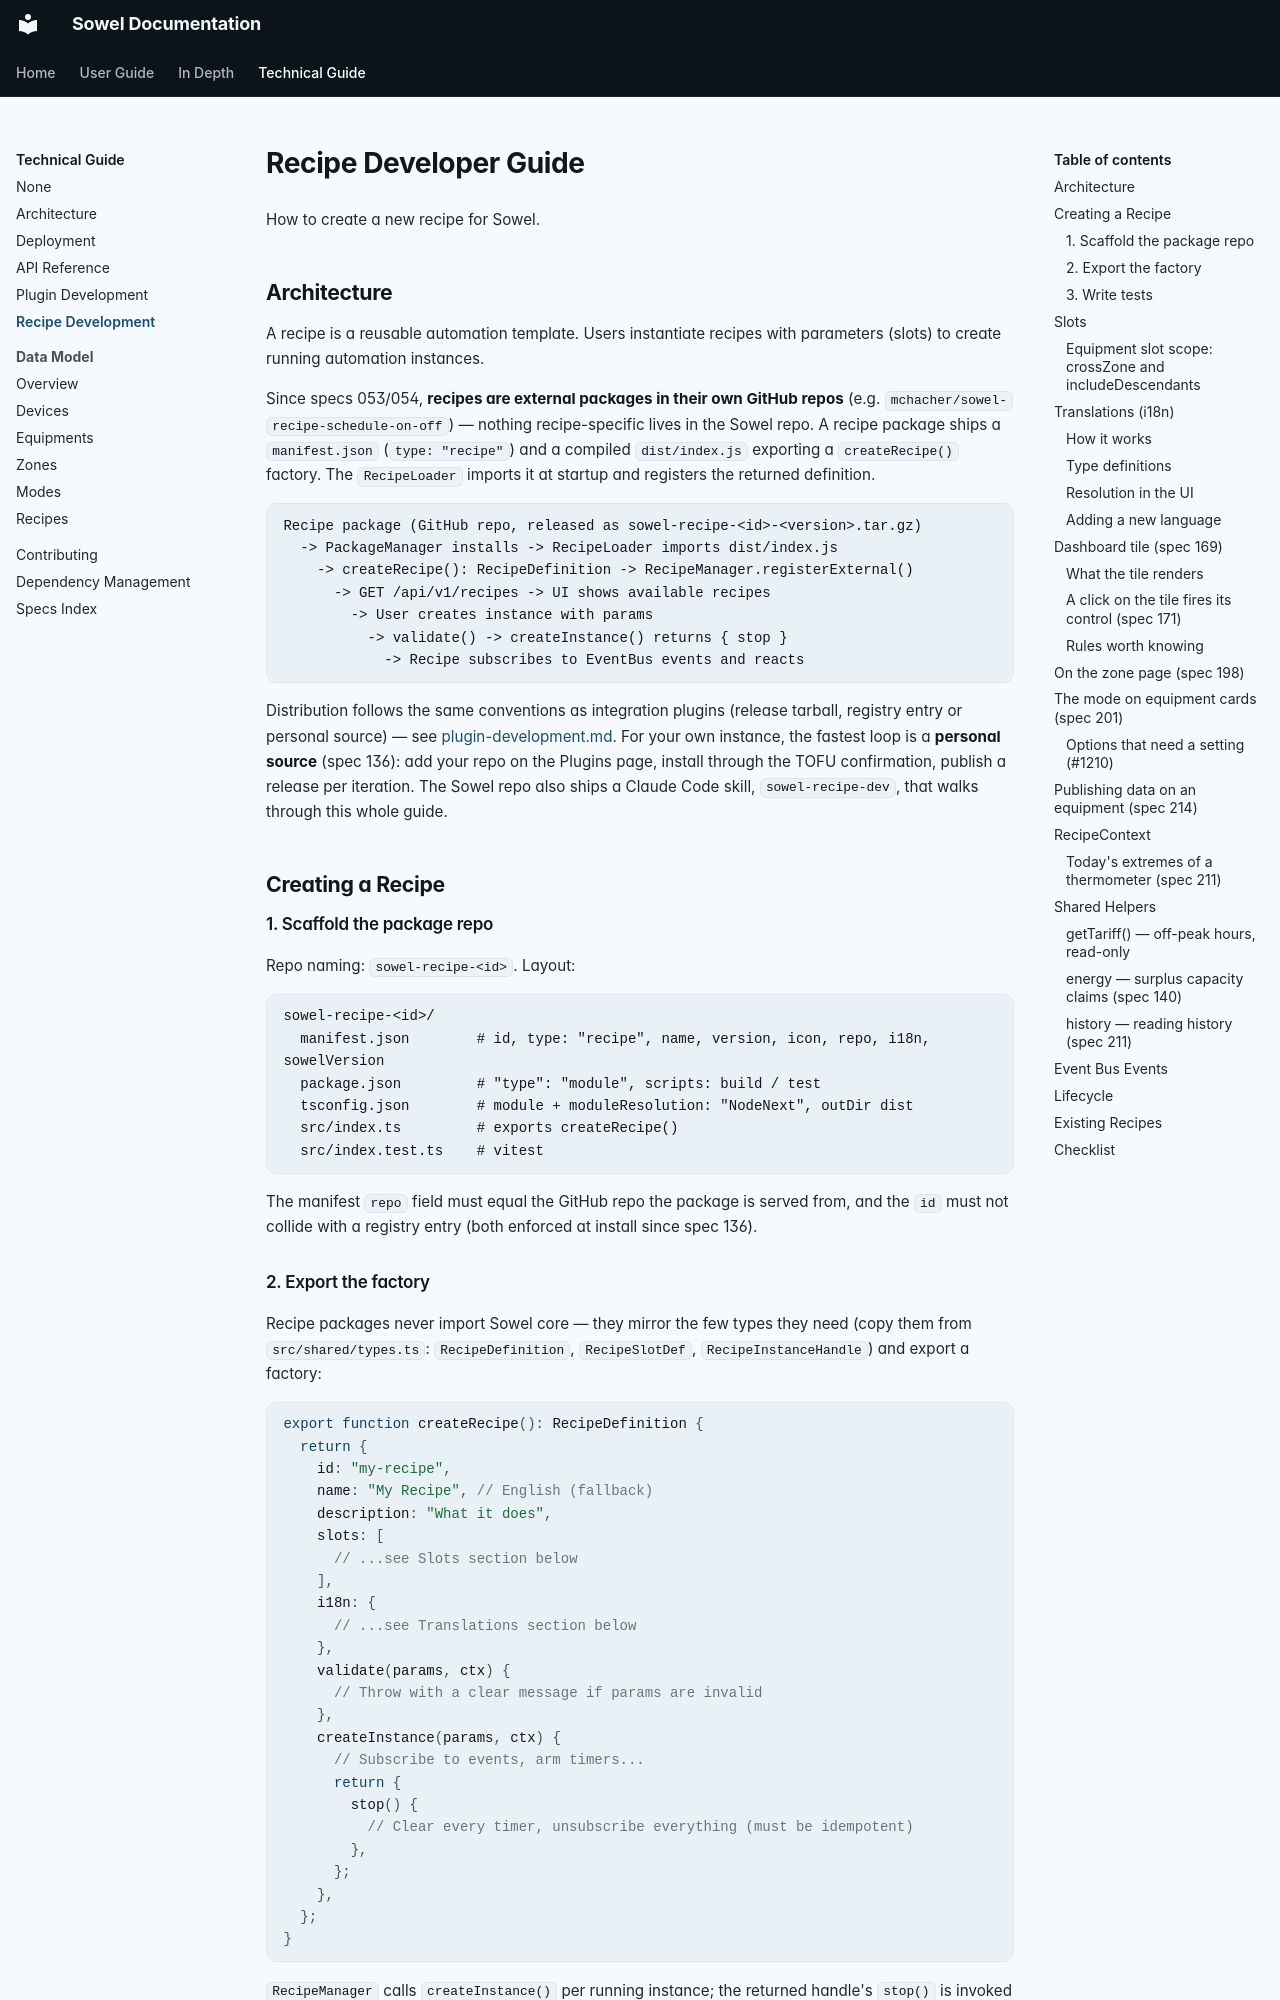

repository: mchacher/sowel · page: technical/recipe-development/index.html · generator: mkdocs

# Recipe Developer Guide

How to create a new recipe for Sowel.

## Architecture

A recipe is a reusable automation template. Users instantiate recipes with parameters (slots) to create running automation instances.

Since specs 053/054, **recipes are external packages in their own GitHub repos** (e.g. `mchacher/sowel-recipe-schedule-on-off`) — nothing recipe-specific lives in the Sowel repo. A recipe package ships a `manifest.json` (`type: "recipe"`) and a compiled `dist/index.js` exporting a `createRecipe()` factory. The `RecipeLoader` imports it at startup and registers the returned definition.

```
Recipe package (GitHub repo, released as sowel-recipe-<id>-<version>.tar.gz)
  -> PackageManager installs -> RecipeLoader imports dist/index.js
    -> createRecipe(): RecipeDefinition -> RecipeManager.registerExternal()
      -> GET /api/v1/recipes -> UI shows available recipes
        -> User creates instance with params
          -> validate() -> createInstance() returns { stop }
            -> Recipe subscribes to EventBus events and reacts
```

Distribution follows the same conventions as integration plugins (release tarball, registry entry or personal source) — see [plugin-development.md](plugin-development.md#publishing-and-versioning). For your own instance, the fastest loop is a **personal source** (spec 136): add your repo on the Plugins page, install through the TOFU confirmation, publish a release per iteration. The Sowel repo also ships a Claude Code skill, `sowel-recipe-dev`, that walks through this whole guide.

## Creating a Recipe

### 1. Scaffold the package repo

Repo naming: `sowel-recipe-<id>`. Layout:

```
sowel-recipe-<id>/
  manifest.json        # id, type: "recipe", name, version, icon, repo, i18n, sowelVersion
  package.json         # "type": "module", scripts: build / test
  tsconfig.json        # module + moduleResolution: "NodeNext", outDir dist
  src/index.ts         # exports createRecipe()
  src/index.test.ts    # vitest
```

The manifest `repo` field must equal the GitHub repo the package is served from, and the `id` must not collide with a registry entry (both enforced at install since spec 136).

### 2. Export the factory

Recipe packages never import Sowel core — they mirror the few types they need (copy them from `src/shared/types.ts`: `RecipeDefinition`, `RecipeSlotDef`, `RecipeInstanceHandle`) and export a factory:

```typescript
export function createRecipe(): RecipeDefinition {
  return {
    id: "my-recipe",
    name: "My Recipe", // English (fallback)
    description: "What it does",
    slots: [
      // ...see Slots section below
    ],
    i18n: {
      // ...see Translations section below
    },
    validate(params, ctx) {
      // Throw with a clear message if params are invalid
    },
    createInstance(params, ctx) {
      // Subscribe to events, arm timers...
      return {
        stop() {
          // Clear every timer, unsubscribe everything (must be idempotent)
        },
      };
    },
  };
}
```

`RecipeManager` calls `createInstance()` per running instance; the returned handle's `stop()` is invoked on disable, param update (stop -> validate -> createInstance), recipe update, and shutdown.

### 3. Write tests

Create `src/index.test.ts` in the recipe repo (vitest). Follow the pattern of `sowel-recipe-schedule-on-off`:

- Build a fake `ctx` (log, state, eventBus with capture, equipment accessors)
- Fake timers (`vi.useFakeTimers()`)
- Test validation, event handling, timer behavior, and that `stop()` cleans everything

## Slots

Slots define the parameters users configure when creating an instance.

```typescript
interface RecipeSlotDef {
  id: string; // Unique within recipe (e.g. "lights", "timeout")
  name: string; // English label (fallback)
  description: string; // English description (fallback)
  type: "zone" | "equipment" | "number" | "duration" | "time" | "boolean";
  required: boolean;
  list?: boolean; // Allow multiple values (equipment lists)
  defaultValue?: unknown;
  constraints?: {
    equipmentType?: EquipmentType | EquipmentType[]; // Filter equipment selector
    min?: number;
    max?: number;
    crossZone?: boolean; // Allow picking equipments from any zone
    includeDescendants?: boolean; // Widen candidates to descendant zones
  };
}
```
